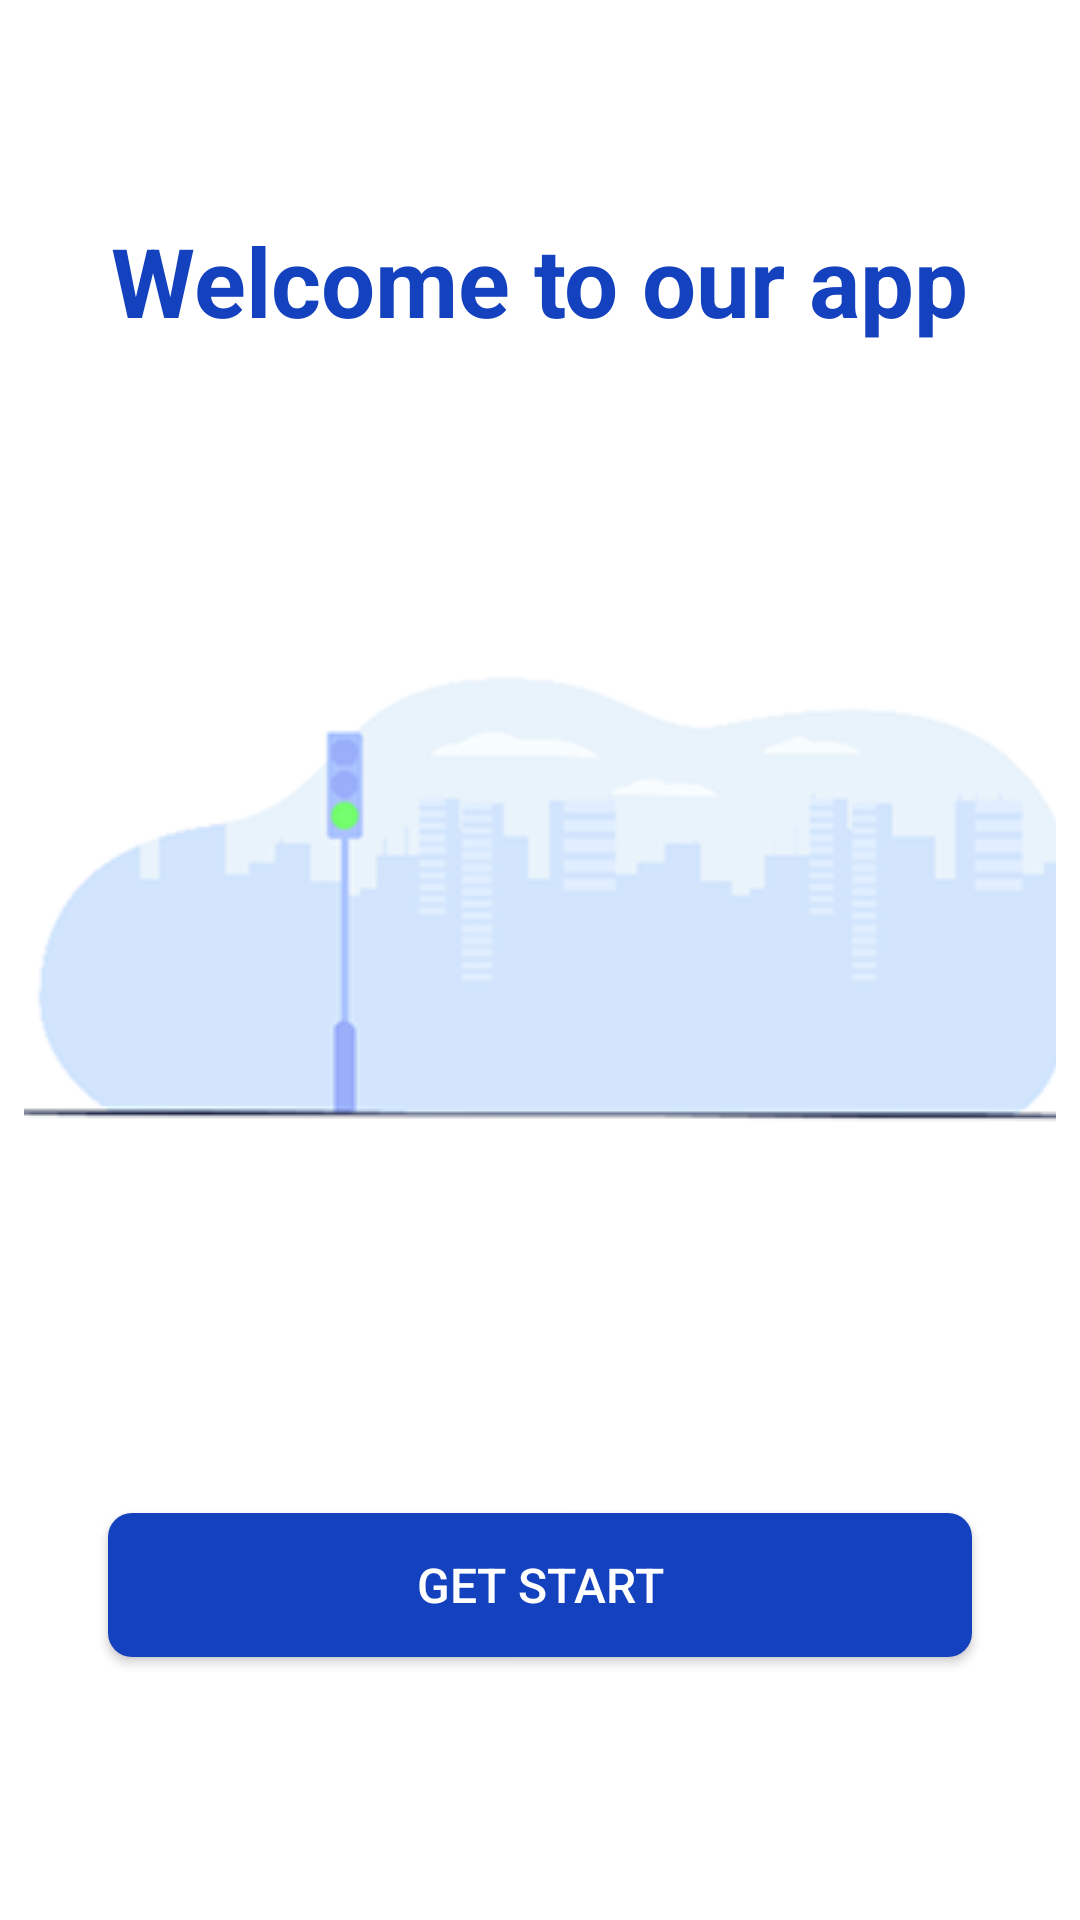

Write the Android layout XML for this screen, with the resource values it uses.
<!-- AndroidManifest.xml: application theme Theme.CarParkingSystem -->
<!-- res/layout/fragment_get_start.xml -->
<?xml version="1.0" encoding="utf-8"?>
<androidx.constraintlayout.widget.ConstraintLayout xmlns:android="http://schemas.android.com/apk/res/android"
    xmlns:app="http://schemas.android.com/apk/res-auto"
    xmlns:tools="http://schemas.android.com/tools"
    android:layout_width="match_parent"
    android:layout_height="match_parent"
    android:background="@color/white"
    android:padding="8dp"
    tools:context=".GetStartFragment">


    <TextView
        android:id="@+id/getstart_header"
        android:layout_width="wrap_content"
        android:layout_height="wrap_content"
        android:layout_marginTop="64dp"
        android:text=" Welcome to our app "
        android:textColor="@color/general_blue"
        android:textSize="32sp"
        android:textStyle="bold"
        app:layout_constraintEnd_toEndOf="parent"
        app:layout_constraintStart_toStartOf="parent"
        app:layout_constraintTop_toTopOf="parent"
        tools:ignore="MissingConstraints" />


    <ImageView
        android:id="@+id/getstart_img"
        android:layout_width="wrap_content"
        android:layout_height="wrap_content"
        android:background="@drawable/rounded_image"
        android:clipToOutline="true"
        android:scaleType="centerCrop"
        android:src="@drawable/getstart"
        app:layout_constraintEnd_toEndOf="parent"
        app:layout_constraintStart_toStartOf="parent"
        app:layout_constraintTop_toBottomOf="@id/getstart_header"
        app:layout_constraintBottom_toTopOf="@id/getstrat_btn"/>



    <Button
        android:id="@+id/getstrat_btn"
        style="@style/button_style_2"
        android:background="@drawable/button_background"
        android:layout_marginTop="32dp"
        android:textSize="16sp"
        android:text="Get Start"
        android:textColor="@color/white"
        app:backgroundTint="@color/general_blue"
        app:layout_constraintBottom_toBottomOf="parent"
        app:layout_constraintEnd_toEndOf="parent"
        app:layout_constraintStart_toStartOf="parent"
        app:layout_constraintTop_toBottomOf="@+id/getstart_img"
         />

</androidx.constraintlayout.widget.ConstraintLayout>
<!-- resources referenced by this layout -->
<resources>
  <color name="general_blue">#1441BE</color>
  <color name="white">#FFFFFFFF</color>
  <!-- drawable button_background (drawable) -->
  <?xml version="1.0" encoding="utf-8"?>
  <selector xmlns:android="http://schemas.android.com/apk/res/android">
  
      <item android:state_enabled="true">
          <shape>
              <solid android:color="#1441BE" /> 
  
              <corners android:radius="8dp" /> 
  
              <padding
                  android:left="12dp"
                  android:top="24dp"
                  android:right="12dp"
                  android:bottom="24dp" /> 
  
          </shape>
      </item>
  
  </selector>
  <!-- drawable getstart: png bitmap (drawable, 13045 bytes) -->
  <!-- drawable rounded_image (drawable) -->
  <?xml version="1.0" encoding="utf-8"?>
  <shape xmlns:android="http://schemas.android.com/apk/res/android">
      <solid android:color="#FFFFFF"/> 
      <corners android:radius="16dp"/> 
  
  
  </shape>
  <style name="button_style_2">
          <item name="android:layout_width">match_parent</item>
          <item name="android:layout_height">wrap_content</item>
          <item name="android:layout_marginHorizontal">28dp</item>
          <item name="android:padding">10dp</item>
          <item name="android:layout_marginVertical">16dp</item>
      </style>
  <style name="Theme.CarParkingSystem" parent="Base.Theme.CarParkingSystem" />
  <style name="Base.Theme.CarParkingSystem" parent="Theme.Material3.DayNight.NoActionBar">
          
          
      </style>
</resources>
